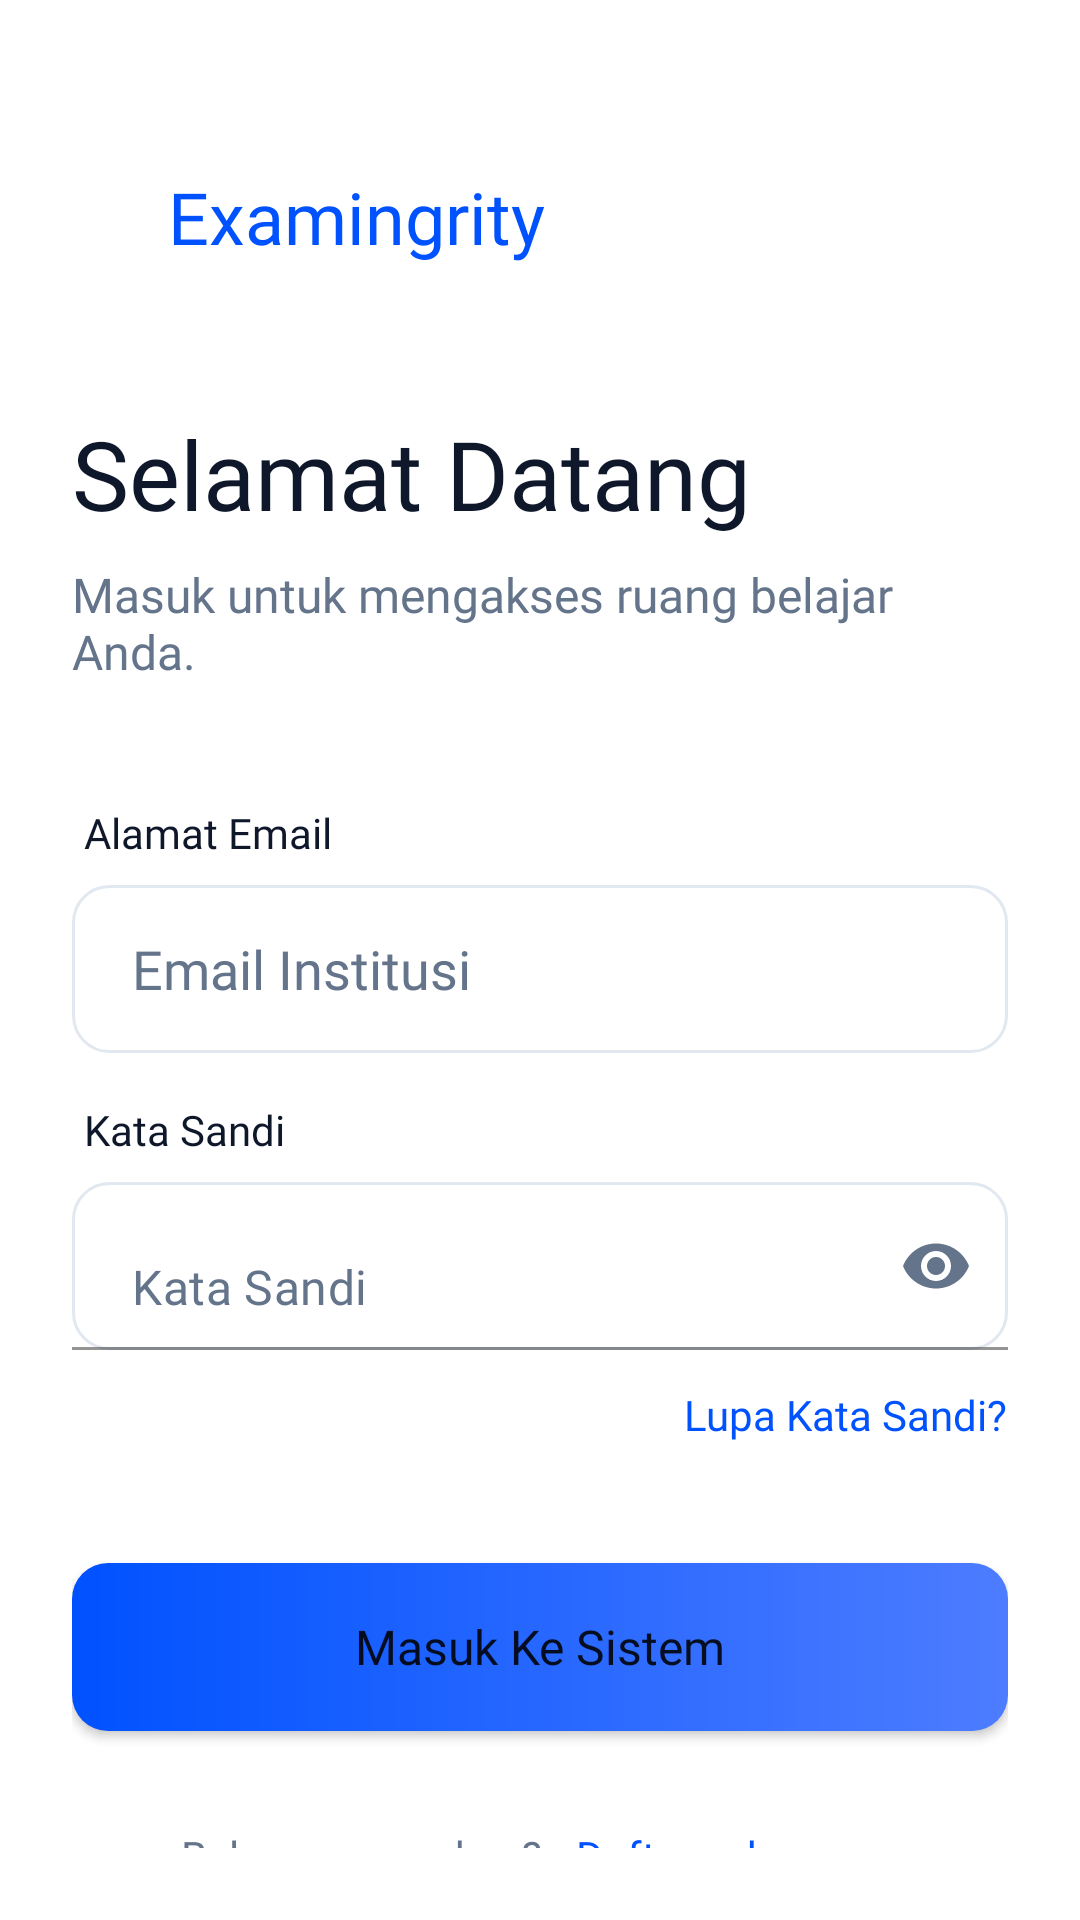

Android layout source for this screen:
<!-- AndroidManifest.xml: application theme Theme.Examingrity -->
<!-- res/layout/activity_login.xml -->
<?xml version="1.0" encoding="utf-8"?>
<androidx.constraintlayout.widget.ConstraintLayout
    xmlns:android="http://schemas.android.com/apk/res/android"
    xmlns:app="http://schemas.android.com/apk/res-auto"
    android:layout_width="match_parent"
    android:layout_height="match_parent"
    android:background="@color/white"
    android:padding="24dp">

    <LinearLayout
        android:id="@+id/brandSection"
        android:layout_width="wrap_content"
        android:layout_height="wrap_content"
        android:orientation="horizontal"
        android:gravity="center_vertical"
        app:layout_constraintTop_toTopOf="parent"
        app:layout_constraintStart_toStartOf="parent"
        android:layout_marginTop="32dp">

        <View
            android:layout_width="32dp"
            android:layout_height="32dp"
            android:background="@drawable/ic_launcher_foreground" />
        <TextView
            android:layout_width="wrap_content"
            android:layout_height="wrap_content"
            android:text="Examingrity"
            android:textColor="@color/signature_blue"
            android:textSize="24sp"
            android:fontFamily="@font/calistoga" />
    </LinearLayout>

    <TextView
        android:id="@+id/tvWelcome"
        android:layout_width="match_parent"
        android:layout_height="wrap_content"
        android:text="Selamat Datang"
        android:textColor="@color/slate_900"
        android:textSize="32sp"
        android:fontFamily="@font/inter_bold"
        android:layout_marginTop="48dp"
        app:layout_constraintTop_toBottomOf="@id/brandSection" />

    <TextView
        android:id="@+id/tvSubtitle"
        android:layout_width="match_parent"
        android:layout_height="wrap_content"
        android:text="Masuk untuk mengakses ruang belajar Anda."
        android:textColor="@color/slate_600"
        android:textSize="16sp"
        android:fontFamily="@font/inter_regular"
        android:layout_marginTop="8dp"
        app:layout_constraintTop_toBottomOf="@id/tvWelcome" />

    <LinearLayout
        android:id="@+id/formSection"
        android:layout_width="match_parent"
        android:layout_height="wrap_content"
        android:orientation="vertical"
        android:layout_marginTop="40dp"
        app:layout_constraintTop_toBottomOf="@id/tvSubtitle">


        <TextView
            android:layout_width="wrap_content"
            android:layout_height="wrap_content"
            android:text="Alamat Email"
            android:textColor="@color/slate_900"
            android:textSize="14sp"
            android:fontFamily="@font/inter_bold"
            android:layout_marginBottom="8dp"
            android:layout_marginStart="4dp" />

        <EditText
            android:id="@+id/etEmail"
            android:layout_width="match_parent"
            android:layout_height="56dp"
            android:hint="Email Institusi"
            android:background="@drawable/bg_input_field"
            android:paddingHorizontal="20dp"
            android:inputType="textEmailAddress"
            android:fontFamily="@font/inter_regular"
            android:layout_marginBottom="16dp"
            android:textColor="@color/slate_900"
            android:textColorHint="@color/slate_600" />

        <TextView
            android:layout_width="wrap_content"
            android:layout_height="wrap_content"
            android:text="Kata Sandi"
            android:textColor="@color/slate_900"
            android:textSize="14sp"
            android:fontFamily="@font/inter_bold"
            android:layout_marginBottom="8dp"
            android:layout_marginStart="4dp" />

            <com.google.android.material.textfield.TextInputLayout
                android:id="@+id/tilPassword"
                android:layout_width="match_parent"
                android:layout_height="wrap_content"
                app:hintEnabled="false"
                app:endIconMode="password_toggle"
                app:endIconTint="@color/slate_600">

                <com.google.android.material.textfield.TextInputEditText
                    android:id="@+id/etPassword"
                    android:layout_width="match_parent"
                    android:layout_height="56dp"
                    android:hint="Kata Sandi"
                    android:background="@drawable/bg_input_field"
                    android:paddingHorizontal="20dp"
                    android:inputType="textPassword"
                    android:fontFamily="@font/inter_regular"
                    android:textColor="@color/slate_900"
                    android:textColorHint="@color/slate_600" />

            </com.google.android.material.textfield.TextInputLayout>
        <TextView
            android:id="@+id/tvForgotPassword"
            android:layout_width="wrap_content"
            android:layout_height="wrap_content"
            android:text="Lupa Kata Sandi?"
            android:textColor="@color/signature_blue"
            android:textSize="14sp"
            android:fontFamily="@font/inter_semibold"
            android:layout_gravity="end"
            android:layout_marginTop="12dp" />
    </LinearLayout>

    <Button
        android:id="@+id/btnLogin"
        android:layout_width="match_parent"
        android:layout_height="56dp"
        android:text="Masuk Ke Sistem"
        android:background="@drawable/btn_primary_gradient"
        app:backgroundTint="@null"
        android:textAllCaps="false"
        android:textSize="16sp"
        android:fontFamily="@font/inter_bold"
        android:layout_marginTop="40dp"
        app:layout_constraintTop_toBottomOf="@id/formSection" />

    <LinearLayout
        android:layout_width="match_parent"
        android:layout_height="wrap_content"
        android:orientation="horizontal"
        android:gravity="center"
        android:layout_marginTop="24dp"
        app:layout_constraintTop_toBottomOf="@id/btnLogin">

        <TextView
            android:layout_width="wrap_content"
            android:layout_height="wrap_content"
            android:text="Belum punya akun? "
            android:textColor="@color/slate_600"
            android:textSize="14sp"
            android:fontFamily="@font/inter_regular" />

        <TextView
            android:id="@+id/tvRegisterLink"
            android:layout_width="wrap_content"
            android:layout_height="wrap_content"
            android:text="Daftar sekarang"
            android:textColor="@color/signature_blue"
            android:textSize="14sp"
            android:fontFamily="@font/inter_bold"
            android:padding="8dp" />
    </LinearLayout>

</androidx.constraintlayout.widget.ConstraintLayout>
<!-- resources referenced by this layout -->
<resources>
  <color name="signature_blue">#0052FF</color>
  <color name="slate_600">#64748B</color>
  <color name="slate_900">#0F172A</color>
  <color name="white">#FFFFFF</color>
  <!-- drawable bg_input_field (drawable) -->
  <?xml version="1.0" encoding="utf-8"?>
  <selector xmlns:android="http://schemas.android.com/apk/res/android">
      <item android:state_focused="true">
          <shape android:shape="rectangle">
              <corners android:radius="12dp" />
              <solid android:color="@color/white" />
              <stroke android:width="2dp" android:color="@color/signature_blue" />
          </shape>
      </item>
      <item>
          <shape android:shape="rectangle">
              <corners android:radius="12dp" />
              <solid android:color="@color/white" />
              <stroke android:width="1dp" android:color="@color/slate_200" />
          </shape>
      </item>
  </selector>
  <!-- drawable btn_primary_gradient (drawable) -->
  <?xml version="1.0" encoding="utf-8"?>
  <shape xmlns:android="http://schemas.android.com/apk/res/android" android:shape="rectangle">
      <corners android:radius="12dp" />
      <gradient
          android:angle="0"
          android:startColor="@color/signature_blue"
          android:endColor="@color/signature_blue_light"
          android:type="linear" />
  </shape>
  <!-- drawable ic_launcher_foreground: webp bitmap (mipmap-hdpi, 9670 bytes) -->
  <style name="Theme.Examingrity" parent="Theme.MaterialComponents.DayNight.NoActionBar">
          <item name="colorPrimary">@color/signature_blue</item>
          <item name="colorPrimaryVariant">@color/signature_blue</item>
          <item name="colorOnPrimary">@color/white</item>
  
          <item name="colorSecondary">@color/signature_blue</item>
          <item name="colorSecondaryVariant">@color/signature_blue_light</item>
          <item name="colorOnSecondary">@color/black</item>
  
          <item name="android:statusBarColor">@color/white</item>
          <item name="android:windowLightStatusBar">true</item>
      </style>
  <color name="slate_200">#E2E8F0</color>
  <color name="signature_blue_light">#4D7CFF</color>
  <color name="black">#000000</color>
</resources>
